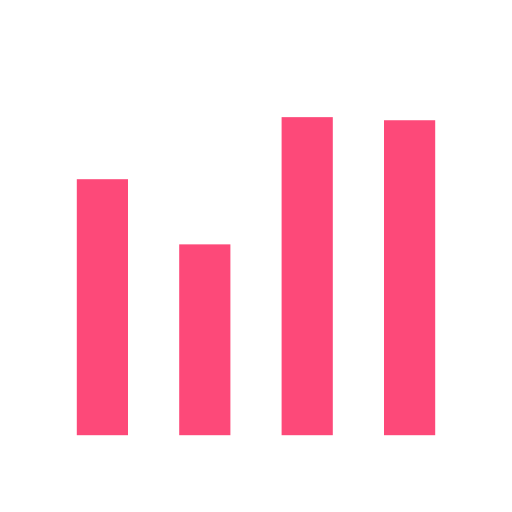
t = 0.00 s
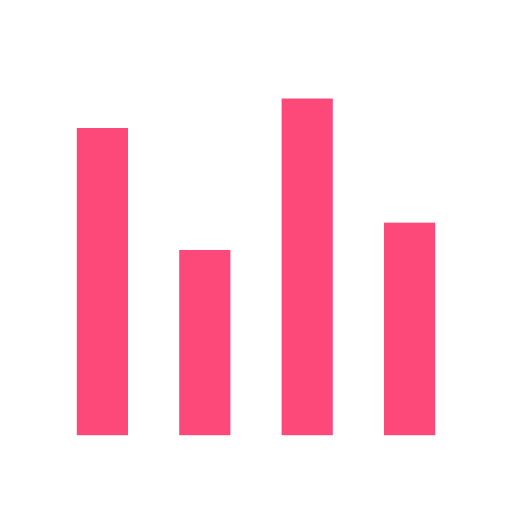
t = 0.07 s
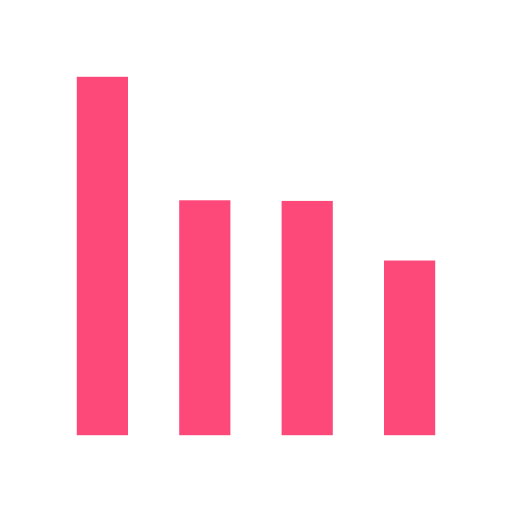
t = 0.13 s
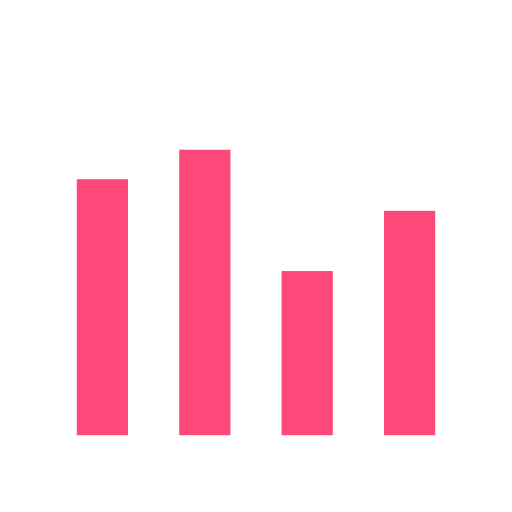
t = 0.20 s
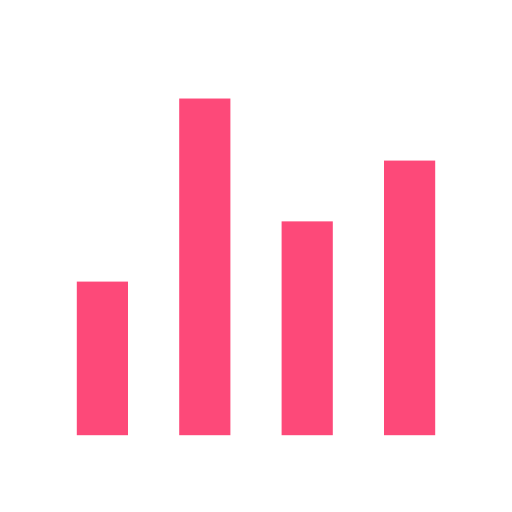
t = 0.26 s
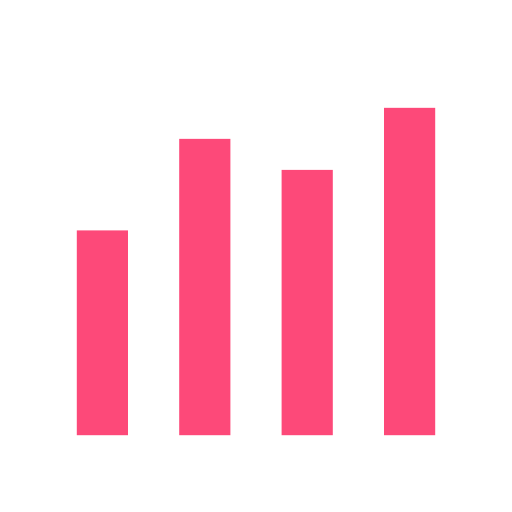
t = 0.33 s

The animated SVG that drew these frames (rendered in a browser with its animation timeline set to each time). Animation: 4 SMIL elements (animate=4); one cycle of 0.40 s, repeats indefinitely.

<svg width="100%" height="100%" xmlns="http://www.w3.org/2000/svg" viewBox="0 0 100 100" preserveAspectRatio="xMidYMid" class="lds-bar-chart">
    <g transform="rotate(180 50 50)">
        <rect ng-attr-x="{{config.x1}}" y="15" ng-attr-width="{{config.width}}" height="38.6598" fill="#FD4979" x="15" width="10">
            <animate attributeName="height" calcMode="linear" values="50;70;30;50" keyTimes="0;0.33;0.66;1" dur="0.4" keylinears="0.5 0 0.5 1;0.5 0 0.5 1;0.5 0 0.5 1" begin="-0.16000000000000003s" repeatCount="indefinite"></animate>
        </rect>
        <rect ng-attr-x="{{config.x2}}" y="15" ng-attr-width="{{config.width}}" height="31.1109" fill="#FD4979" x="35" width="10">
            <animate attributeName="height" calcMode="linear" values="50;70;30;50" keyTimes="0;0.33;0.66;1" dur="0.4" keylinears="0.5 0 0.5 1;0.5 0 0.5 1;0.5 0 0.5 1" begin="-0.08000000000000002s" repeatCount="indefinite"></animate>
        </rect>
        <rect ng-attr-x="{{config.x3}}" y="15" ng-attr-width="{{config.width}}" height="50.0549" fill="#FD4979" x="55" width="10">
            <animate attributeName="height" calcMode="linear" values="50;70;30;50" keyTimes="0;0.33;0.66;1" dur="0.4" keylinears="0.5 0 0.5 1;0.5 0 0.5 1;0.5 0 0.5 1" begin="-0.24s" repeatCount="indefinite"></animate>
        </rect>
        <rect ng-attr-x="{{config.x4}}" y="15" ng-attr-width="{{config.width}}" height="65.5743" fill="#FD4979" x="75" width="10">
            <animate attributeName="height" calcMode="linear" values="50;70;30;50" keyTimes="0;0.33;0.66;1" dur="0.4" keylinears="0.5 0 0.5 1;0.5 0 0.5 1;0.5 0 0.5 1" begin="0s" repeatCount="indefinite"></animate>
        </rect>
    </g>
</svg>
